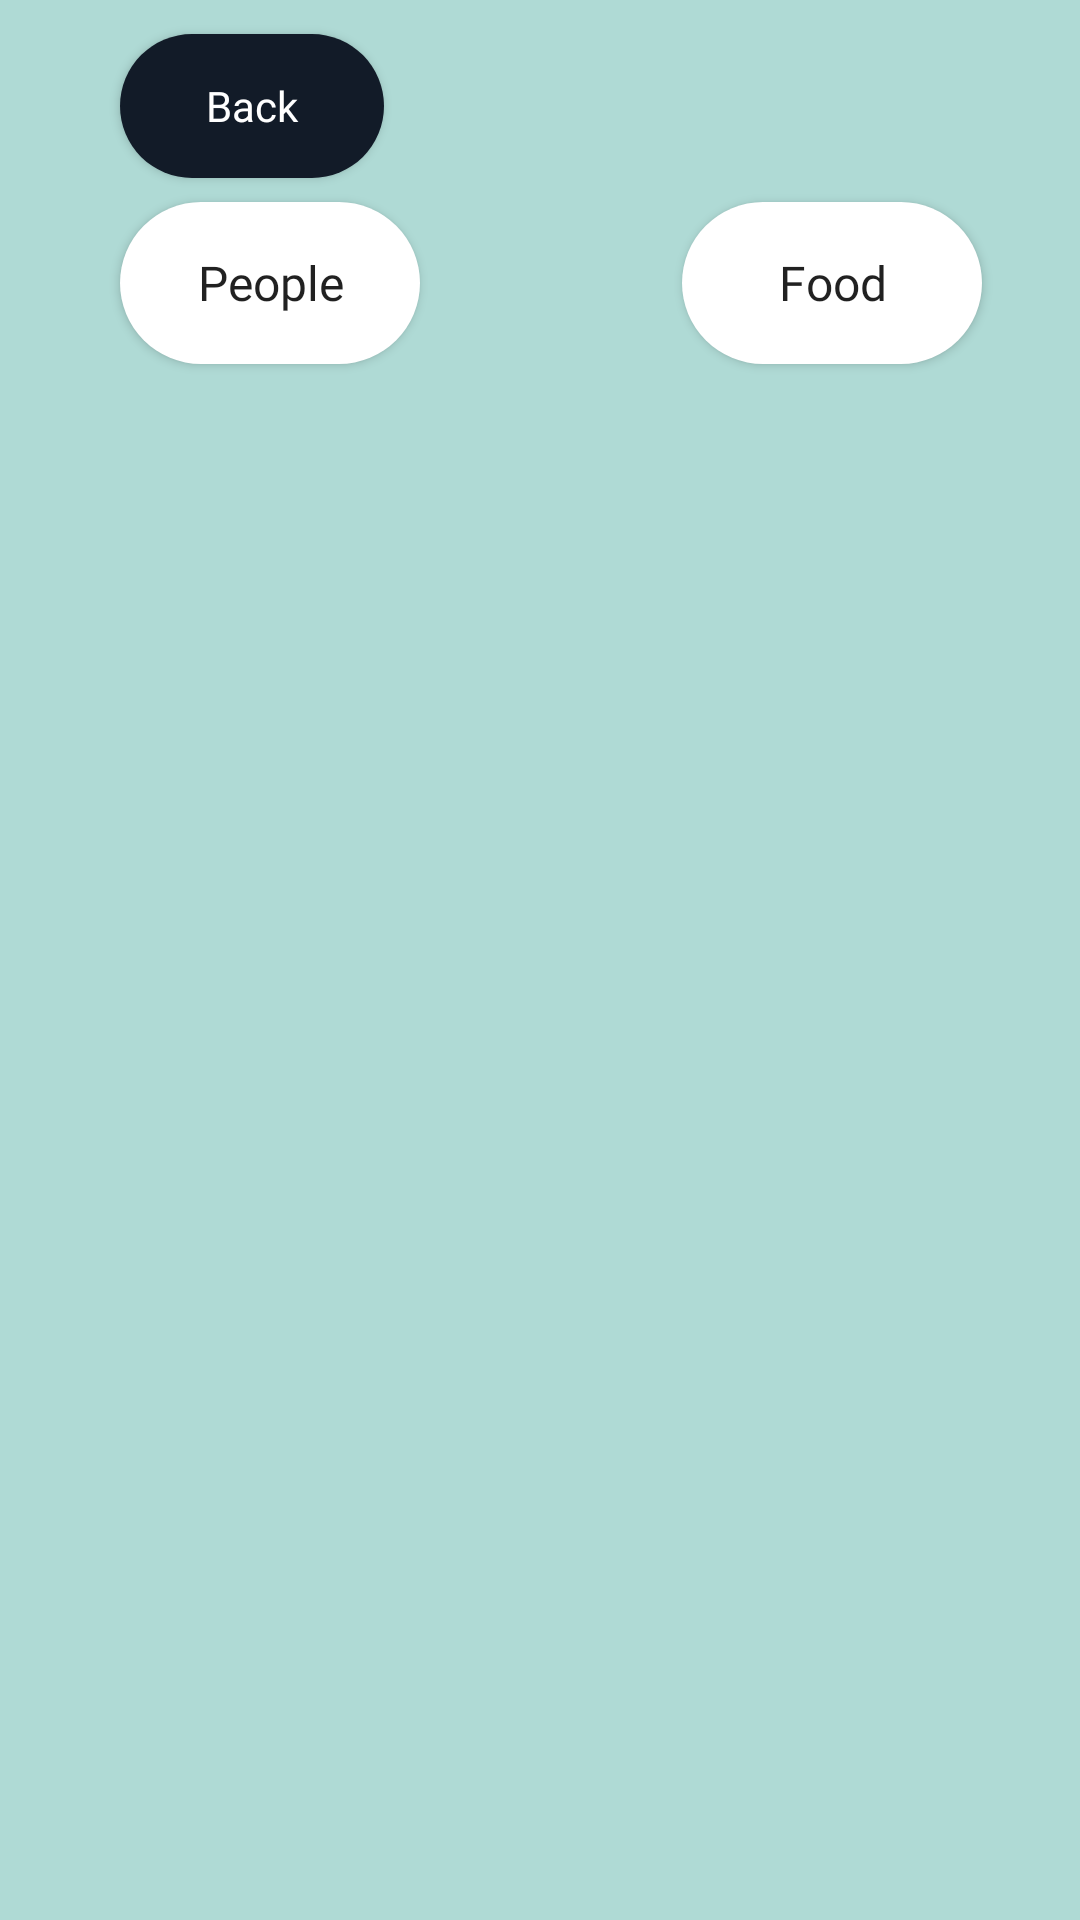

This screen was rendered from an Android layout file. Write that file and the resources it references.
<!-- AndroidManifest.xml: application theme Theme.AppCompat.Light.NoActionBar -->
<!-- res/layout/people_and_food_final.xml -->
<?xml version="1.0" encoding="utf-8"?>
<androidx.constraintlayout.widget.ConstraintLayout xmlns:android="http://schemas.android.com/apk/res/android"
    xmlns:app="http://schemas.android.com/apk/res-auto"
    xmlns:tools="http://schemas.android.com/tools"
    android:layout_width="match_parent"
    android:layout_height="match_parent"
    android:background="@color/appbackground3">

    <Button
        android:id="@+id/people_bt_final"
        android:layout_width="wrap_content"
        android:layout_height="wrap_content"
        android:background="@drawable/rounded_table_white"
        android:fontFamily="@font/inter_bold"
        android:text="People"
        android:textAllCaps="false"
        android:textSize="16dp"
        app:layout_constraintBottom_toBottomOf="parent"
        app:layout_constraintEnd_toEndOf="parent"
        app:layout_constraintHorizontal_bias="0.154"
        app:layout_constraintStart_toStartOf="parent"
        app:layout_constraintTop_toTopOf="parent"
        app:layout_constraintVertical_bias="0.115" />

    <Button
        android:id="@+id/food_bt_final"
        android:layout_width="wrap_content"
        android:layout_height="wrap_content"
        android:background="@drawable/rounded_table_white"
        android:fontFamily="@font/inter_bold"
        android:text="Food"
        android:textAllCaps="false"
        android:textSize="16dp"
        app:layout_constraintBottom_toBottomOf="parent"
        app:layout_constraintEnd_toEndOf="parent"
        app:layout_constraintHorizontal_bias="0.727"
        app:layout_constraintStart_toEndOf="@+id/people_bt_final"
        app:layout_constraintTop_toTopOf="parent"
        app:layout_constraintVertical_bias="0.115" />

    <FrameLayout
        android:id="@+id/fl_final"
        android:layout_width="342dp"
        android:layout_height="624dp"
        app:layout_constraintBottom_toBottomOf="parent"
        app:layout_constraintEnd_toEndOf="parent"
        app:layout_constraintHorizontal_bias="0.449"
        app:layout_constraintStart_toStartOf="parent"
        app:layout_constraintTop_toTopOf="parent"
        app:layout_constraintVertical_bias="1.0">

    </FrameLayout>

    <Button
        android:id="@+id/back_people_food_final"
        android:layout_width="wrap_content"
        android:layout_height="wrap_content"
        android:background="@drawable/blue_color_buttons"
        android:fontFamily="@font/inter_bold"
        android:text="Back"
        android:textAllCaps="false"
        android:textColor="@color/white"
        android:textSize="14dp"
        app:layout_constraintBottom_toBottomOf="parent"
        app:layout_constraintEnd_toEndOf="parent"
        app:layout_constraintHorizontal_bias="0.147"
        app:layout_constraintStart_toStartOf="parent"
        app:layout_constraintTop_toTopOf="parent"
        app:layout_constraintVertical_bias="0.019" />
</androidx.constraintlayout.widget.ConstraintLayout>
<!-- resources referenced by this layout -->
<resources>
  <color name="appbackground3">#AFDAD5</color>
  <color name="white">#FFFFFFFF</color>
  <!-- drawable blue_color_buttons (drawable) -->
  <?xml version="1.0" encoding="utf-8"?>
  <shape xmlns:android="http://schemas.android.com/apk/res/android"
      android:shape="rectangle">
      <solid android:color="#121B28"/>
      <corners android:radius="40dp"/>
  
  </shape>
  <!-- drawable rounded_table_white (drawable) -->
  <shape xmlns:android="http://schemas.android.com/apk/res/android"
      android:shape="rectangle">
      <size android:width="100dp"
          android:height="54dp"/>
      <solid android:color="@color/white" />
      <corners android:radius="40dp"/>
  </shape>
</resources>
